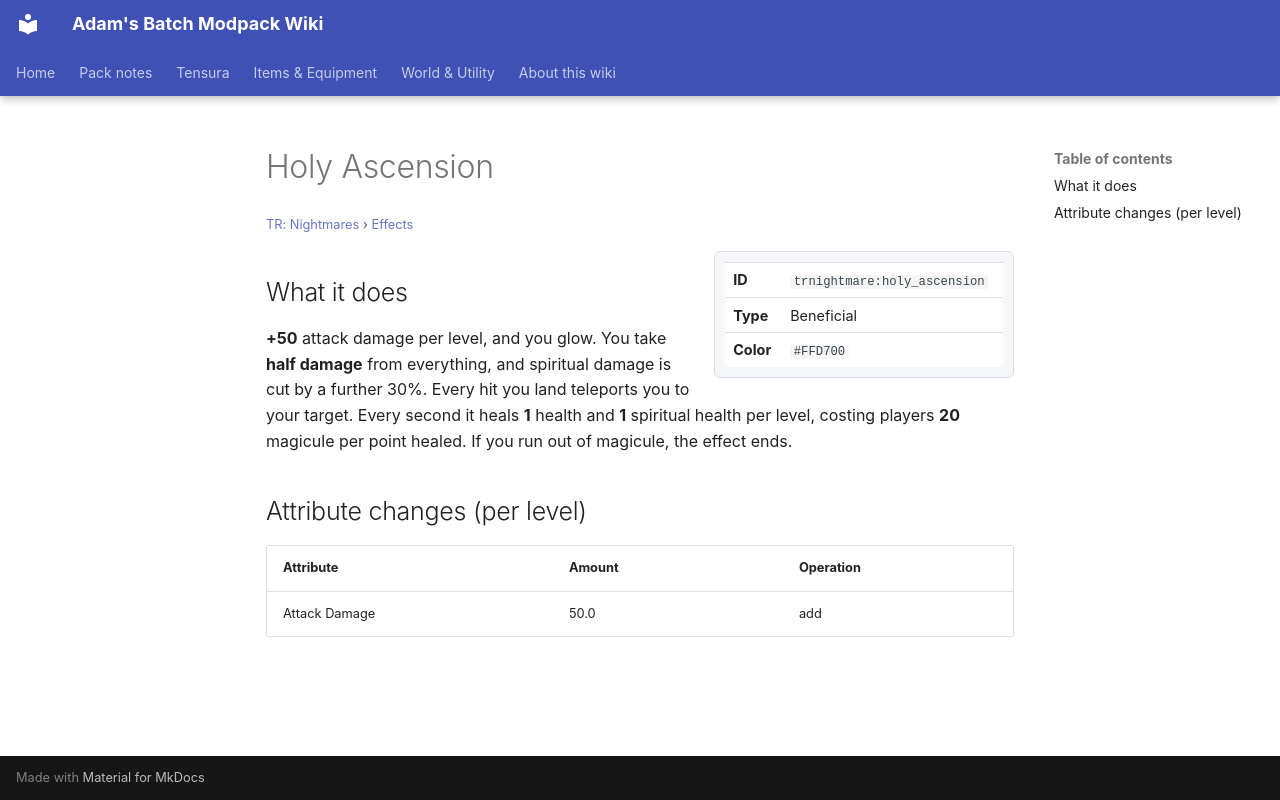

repository: Proteus-Nell/Adams-Batch-MC-Modpack-Wiki · page: tr-nightmares/effects/holy-ascension/index.html · generator: mkdocs

# Holy Ascension

<small>[TR: Nightmares](../index.md) &rsaquo; [Effects](index.md)</small>

<div class="infobox" markdown>

| | |
|---|---|
| **ID** | `trnightmare:holy_ascension` |
| **Type** | Beneficial |
| **Color** | `#FFD700` |

</div>

## What it does

**+50** attack damage per level, and you glow. You take **half damage** from everything, and spiritual damage is cut by a further 30%. Every hit you land teleports you to your target. Every second it heals **1** health and **1** spiritual health per level, costing players **20** magicule per point healed. If you run out of magicule, the effect ends.

## Attribute changes (per level)

| Attribute | Amount | Operation |
|---|---|---|
| Attack Damage | 50.0 | add |
